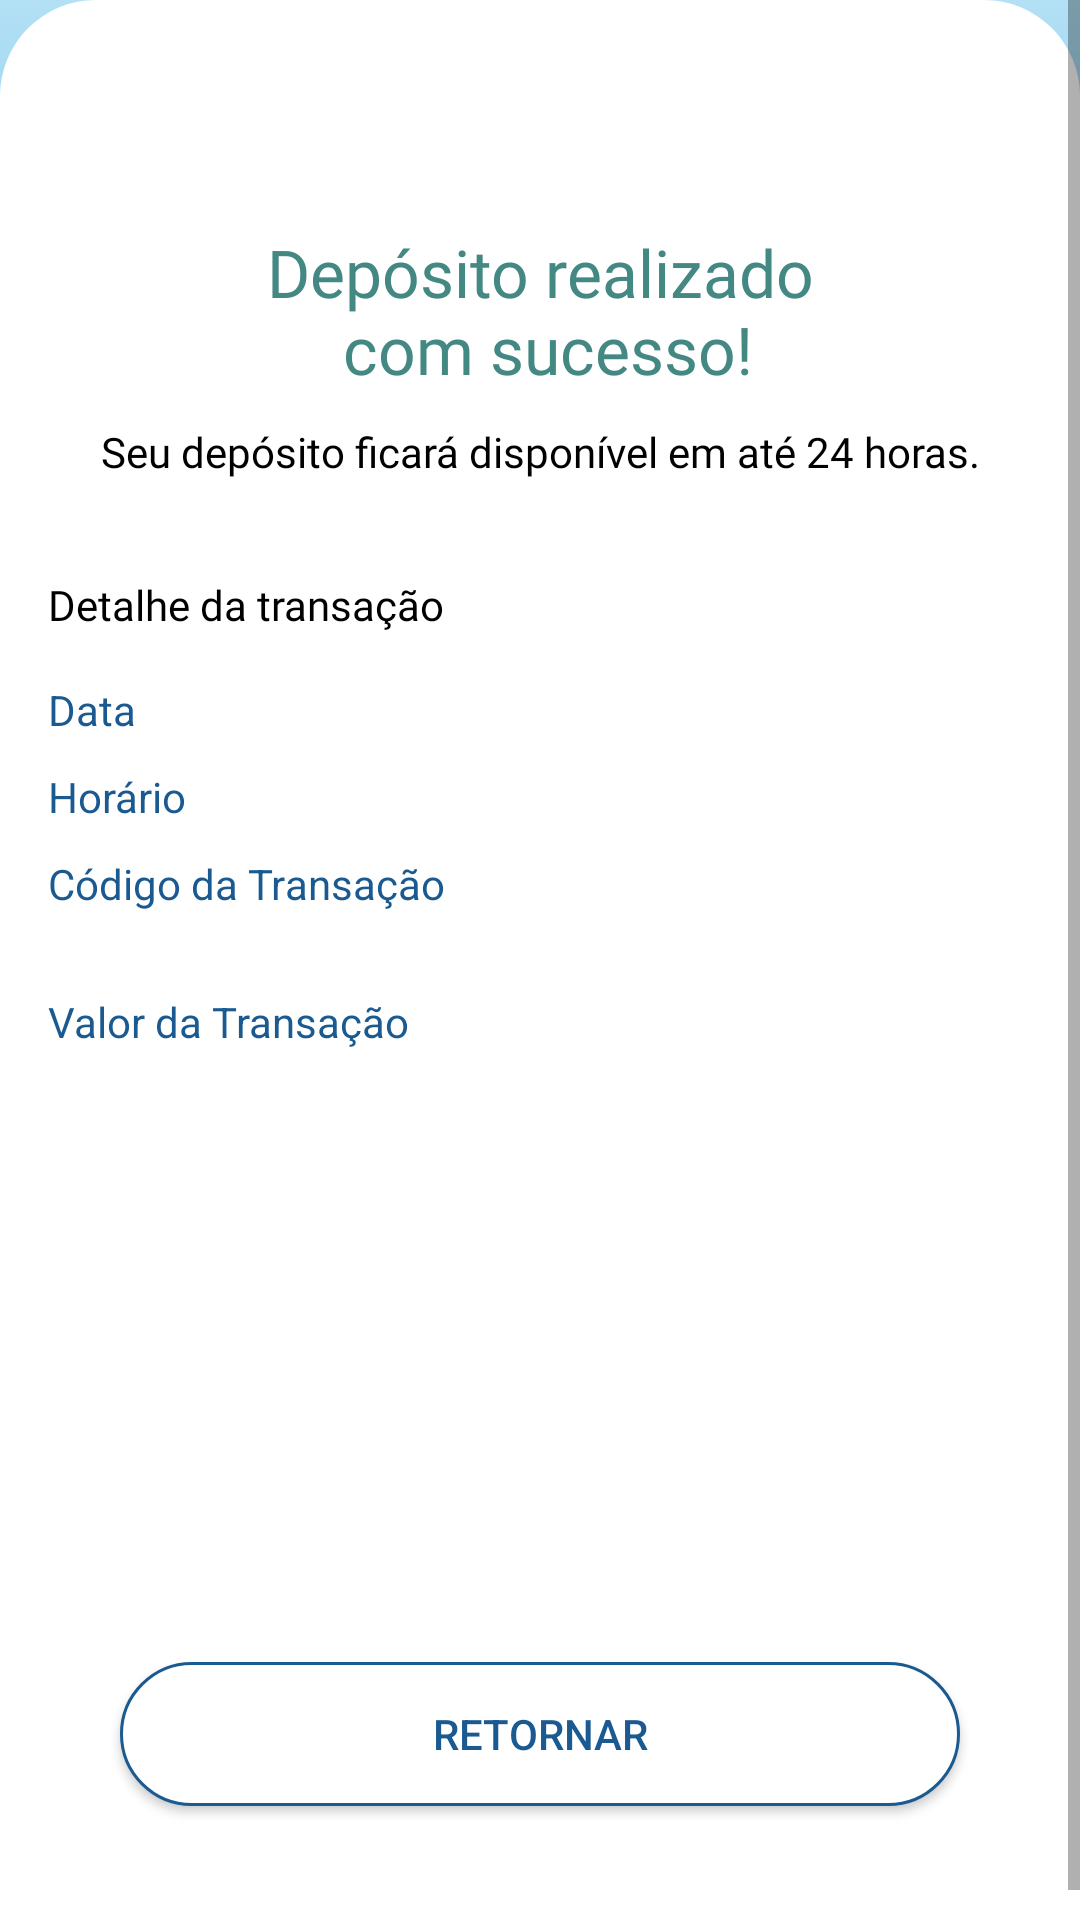

Reconstruct the res/layout file that produces this screen, plus the resources it refers to.
<!-- AndroidManifest.xml: application theme Theme.BankFinance -->
<!-- res/layout/fragment_deposit_receipt.xml -->
<?xml version="1.0" encoding="utf-8"?>
<ScrollView xmlns:android="http://schemas.android.com/apk/res/android"
    xmlns:app="http://schemas.android.com/apk/res-auto"
    xmlns:tools="http://schemas.android.com/tools"
    android:layout_width="match_parent"
    android:layout_height="match_parent"
    android:background="@drawable/bg_deposit_receipt_top"
    android:fillViewport="true"

    tools:context=".presentation.ui.features.deposit.DepositReceiptFragment">


    <androidx.constraintlayout.widget.ConstraintLayout
        android:layout_width="match_parent"
        android:layout_height="wrap_content">

        <androidx.constraintlayout.widget.ConstraintLayout
            android:layout_width="match_parent"
            android:layout_height="200dp"
            android:gravity="center"
            app:layout_constraintEnd_toEndOf="parent"
            app:layout_constraintHorizontal_bias="0.5"
            app:layout_constraintStart_toStartOf="parent"
            app:layout_constraintTop_toTopOf="parent">

            <TextView
                android:layout_width="match_parent"
                android:layout_height="wrap_content"
                android:fontFamily="@font/inter_semibold"
                android:gravity="center"
                android:text="@string/title_receipt"
                android:textColor="@color/white"
                android:textSize="24sp"
                android:textStyle="italic"
                app:layout_constraintBottom_toBottomOf="parent"
                app:layout_constraintEnd_toEndOf="parent"
                app:layout_constraintHorizontal_bias="0.5"
                app:layout_constraintStart_toStartOf="parent"
                app:layout_constraintTop_toTopOf="parent" />


        </androidx.constraintlayout.widget.ConstraintLayout>

        <androidx.constraintlayout.widget.ConstraintLayout
            android:id="@+id/constraintLayout"
            android:layout_width="match_parent"
            android:layout_height="650dp"
            android:background="@drawable/bg_deposit_receipt_bottom"
            android:padding="16dp"
            app:layout_constraintBottom_toBottomOf="parent"
            app:layout_constraintEnd_toEndOf="parent"
            app:layout_constraintHorizontal_bias="0.5"
            app:layout_constraintStart_toStartOf="parent">


            <ImageView
                android:id="@+id/img_success"
                android:layout_width="60dp"
                android:layout_height="60dp"
                android:contentDescription="@string/description_icon_transaction_success"
                android:src="@drawable/ic_checked"
                app:layout_constraintEnd_toEndOf="parent"
                app:layout_constraintHorizontal_bias="0.5"
                app:layout_constraintStart_toStartOf="parent"
                app:layout_constraintTop_toTopOf="parent"
                app:tint="@color/color_deposit_confirm" />

            <TextView
                android:id="@+id/text_title"
                android:layout_width="match_parent"
                android:layout_height="wrap_content"
                android:fontFamily="@font/inter_semibold"
                android:text="@string/txt_deposit_confirm_success"
                android:textAlignment="center"
                android:textColor="@color/color_deposit_confirm"
                android:textSize="22sp"
                app:layout_constraintEnd_toEndOf="parent"
                app:layout_constraintHorizontal_bias="0.5"
                app:layout_constraintStart_toStartOf="parent"
                app:layout_constraintTop_toBottomOf="@+id/img_success" />

            <TextView
                android:id="@+id/text_subTitle"
                android:layout_width="match_parent"
                android:layout_height="wrap_content"
                android:layout_marginTop="10dp"
                android:fontFamily="@font/inter"
                android:text="@string/txt_information_deposit"
                android:textAlignment="center"
                android:textColor="@color/black"
                app:layout_constraintEnd_toEndOf="parent"
                app:layout_constraintHorizontal_bias="0.5"
                app:layout_constraintStart_toStartOf="parent"
                app:layout_constraintTop_toBottomOf="@+id/text_title" />

            <TextView
                android:id="@+id/text_information_recharge_detail"
                android:layout_width="match_parent"
                android:layout_height="wrap_content"
                android:layout_marginTop="32dp"
                android:fontFamily="@font/inter_bold"
                android:text="@string/txt_transaction_details"
                android:textColor="@color/black"
                app:layout_constraintTop_toBottomOf="@+id/text_subTitle"
                tools:layout_editor_absoluteX="16dp" />


            
            <TextView
                android:id="@+id/date_deposit"
                android:layout_width="wrap_content"
                android:layout_height="wrap_content"
                android:layout_marginTop="16dp"
                android:text="@string/txt_date"
                android:textColor="@color/blue_final"
                app:layout_constraintStart_toStartOf="parent"
                app:layout_constraintTop_toBottomOf="@+id/text_information_recharge_detail" />

            <TextView
                android:id="@+id/text_date_deposit"
                android:layout_width="wrap_content"
                android:layout_height="wrap_content"
                android:layout_marginTop="16dp"
                android:fontFamily="@font/inter_semibold"
                android:textColor="@color/black"
                app:layout_constraintEnd_toEndOf="parent"
                app:layout_constraintTop_toBottomOf="@+id/text_information_recharge_detail"
                tools:text="@string/txt_date_number" />

            
            <TextView
                android:id="@+id/text_hour"
                android:layout_width="wrap_content"
                android:layout_height="wrap_content"
                android:layout_marginTop="10dp"
                android:text="@string/txt_hour"
                android:textColor="@color/blue_final"
                app:layout_constraintStart_toStartOf="parent"
                app:layout_constraintTop_toBottomOf="@+id/text_date_deposit" />

            <TextView
                android:id="@+id/text_hour_deposit"
                android:layout_width="wrap_content"
                android:layout_height="wrap_content"
                android:layout_marginTop="10dp"
                android:fontFamily="@font/inter_semibold"
                android:textColor="@color/black"
                app:layout_constraintEnd_toEndOf="parent"
                app:layout_constraintTop_toBottomOf="@+id/text_date_deposit"
                tools:text="@string/txt_hour_number" />

            
            <TextView
                android:layout_width="wrap_content"
                android:layout_height="wrap_content"
                android:layout_marginTop="10dp"
                android:text="@string/txt_cod_transaction"
                android:textColor="@color/blue_final"
                app:layout_constraintStart_toStartOf="parent"
                app:layout_constraintTop_toBottomOf="@+id/text_hour" />

            <TextView
                android:id="@+id/text_code_deposit"
                android:layout_width="wrap_content"
                android:layout_height="wrap_content"
                android:layout_marginTop="10dp"
                android:fontFamily="@font/inter_semibold"
                android:textColor="@color/black"
                app:layout_constraintEnd_toEndOf="parent"
                app:layout_constraintTop_toBottomOf="@+id/text_hour_deposit"
                tools:text="541512241" />

            <View
                android:id="@+id/view"
                android:layout_width="match_parent"
                android:layout_height="1dp"
                android:layout_marginTop="16dp"
                app:layout_constraintTop_toBottomOf="@+id/text_code_deposit"
                tools:layout_editor_absoluteX="16dp" />

            
            <TextView
                android:layout_width="wrap_content"
                android:layout_height="wrap_content"
                android:layout_marginTop="10dp"
                android:text="@string/txt_value_transaction"
                android:textColor="@color/blue_final"
                app:layout_constraintStart_toStartOf="parent"
                app:layout_constraintTop_toBottomOf="@+id/view" />

            <TextView
                android:id="@+id/text_amount_deposit"
                android:layout_width="wrap_content"
                android:layout_height="wrap_content"
                android:layout_marginTop="10dp"
                android:fontFamily="@font/inter_semibold"
                android:textColor="@color/black"
                app:layout_constraintEnd_toEndOf="parent"
                app:layout_constraintTop_toBottomOf="@+id/view"
                tools:text="@string/txt_value_transaction_number" />


            <androidx.appcompat.widget.AppCompatButton
                android:id="@+id/btn_confirmation_transaction"
                android:layout_width="match_parent"
                android:layout_height="wrap_content"
                android:layout_marginHorizontal="24dp"
                android:layout_marginBottom="32dp"
                android:background="@drawable/bg_button_deposit_receipt"
                android:text="@string/title_button_return"
                android:textColor="@color/blue_final"

                app:layout_constraintBottom_toBottomOf="parent"
                app:layout_constraintEnd_toEndOf="parent"
                app:layout_constraintHorizontal_bias="0.5"
                app:layout_constraintStart_toStartOf="parent" />


        </androidx.constraintlayout.widget.ConstraintLayout>
    </androidx.constraintlayout.widget.ConstraintLayout>

</ScrollView>
<!-- resources referenced by this layout -->
<resources>
  <color name="black">#FF000000</color>
  <color name="blue_final">#1A5A90</color>
  <color name="color_deposit_confirm">#438883</color>
  <color name="white">#FFFFFFFF</color>
  <!-- drawable bg_button_deposit_receipt (drawable) -->
  <?xml version="1.0" encoding="utf-8"?>
  <shape xmlns:android="http://schemas.android.com/apk/res/android">
  
      <corners android:radius="36dp"/>
      <solid android:color="@color/white"/>
      <stroke android:color="@color/blue_final" android:width="1dp"/>
  
  </shape>
  <!-- drawable bg_deposit_receipt_bottom (drawable) -->
  <?xml version="1.0" encoding="utf-8"?>
  <shape xmlns:android="http://schemas.android.com/apk/res/android">
  
      <solid android:color="@color/white"/>
      <corners android:topRightRadius="32dp"
          android:topLeftRadius="32dp"/>
  
  </shape>
  <!-- drawable bg_deposit_receipt_top (drawable) -->
  <?xml version="1.0" encoding="utf-8"?>
  <shape xmlns:android="http://schemas.android.com/apk/res/android">
  
      <gradient
          android:startColor="@color/blue_primary"
          android:centerColor="@color/blue_secondary"
          android:endColor="@color/blue_final"
          android:angle="270"/>
  
  
  </shape>
  <!-- drawable ic_checked: webp bitmap (mipmap-hdpi, 1362 bytes) -->
  <string name="description_icon_transaction_success">icone de informação de transação realizada com sucesso</string>
  <string name="title_button_return">Retornar</string>
  <string name="title_receipt">Recibo</string>
  <string name="txt_cod_transaction">Código da Transação</string>
  <string name="txt_date">Data</string>
  <string name="txt_date_number">01/01/2025</string>
  <string name="txt_deposit_confirm_success">Depósito realizado\n com sucesso!</string>
  <string name="txt_hour">Horário</string>
  <string name="txt_hour_number">22:15</string>
  <string name="txt_information_deposit">Seu depósito ficará disponível em até 24 horas.</string>
  <string name="txt_transaction_details">Detalhe da transação</string>
  <string name="txt_value_transaction">Valor da Transação</string>
  <string name="txt_value_transaction_number">R$ 150,00</string>
  <style name="Theme.BankFinance" parent="Base.Theme.BankFinance" />
  <color name="blue_primary">#B3E0F4</color>
  <color name="blue_secondary">#27A7E7</color>
  <style name="Base.Theme.BankFinance" parent="Theme.MaterialComponents.DayNight.NoActionBar">
          
           <item name="colorPrimary">@color/color_default</item>
          <item name="android:windowBackground">@color/color_default</item>
      </style>
  <color name="color_default">#27A7E7</color>
</resources>
